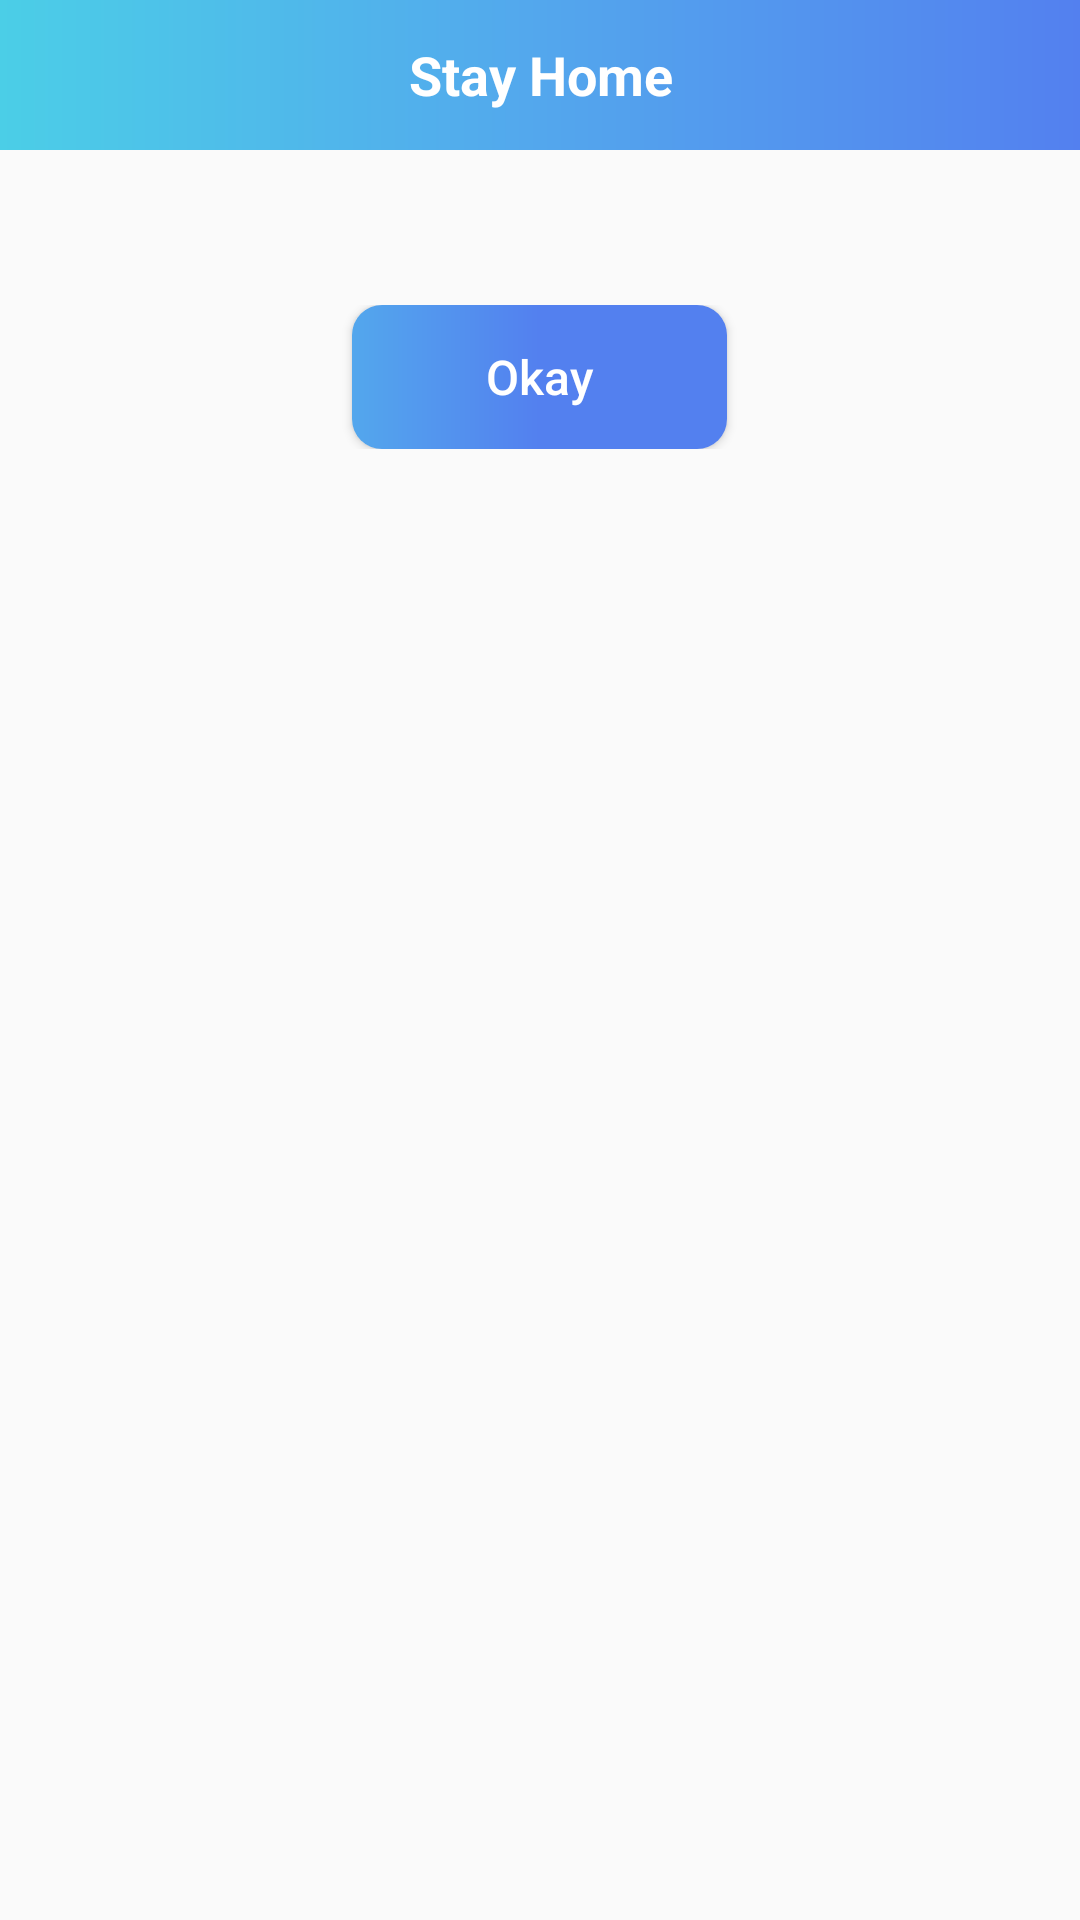

The Android layout XML behind this screen, and the referenced resources:
<!-- AndroidManifest.xml: application theme AppTheme -->
<!-- res/layout/alert_box_msg.xml -->
<?xml version="1.0" encoding="utf-8"?>
<LinearLayout
    xmlns:android="http://schemas.android.com/apk/res/android" android:layout_width="match_parent"
    android:layout_height="wrap_content"
    android:orientation="vertical">

    <TextView
        android:layout_width="match_parent"
        android:layout_height="wrap_content"
        android:background="@drawable/theme_bg"
        android:minHeight="50dp"
        android:text="@string/app_name"
        android:textColor="@color/white"
        android:textStyle="bold"
        android:textSize="18sp"
        android:gravity="center"
        />

    <TextView
        android:layout_width="match_parent"
        android:layout_height="wrap_content"
        android:layout_marginTop="10dp"
        android:textColor="@color/black"
        android:textSize="16sp"
        android:gravity="center"
        android:id="@+id/alert_msg"
        android:layout_marginLeft="20dp"
        android:layout_marginRight="20dp"/>


    <EditText
        android:layout_width="match_parent"
        android:layout_height="wrap_content"
        android:visibility="gone"
        android:minHeight="60dp"
        android:layout_marginLeft="20dp"
        android:layout_marginRight="20dp"
        android:id="@+id/remark_et"
        android:textColorHint="@color/grey"
        android:textColor="@color/colorPrimary"
        android:layout_marginTop="10dp"
        android:paddingLeft="10dp"
        android:textSize="18sp"
        />

    <LinearLayout
        android:layout_width="match_parent"
        android:layout_height="wrap_content"
        android:orientation="horizontal"
        android:layout_marginTop="20dp"
        android:layout_marginBottom="10dp">

        <LinearLayout
            android:layout_width="match_parent"
            android:layout_height="wrap_content"
            android:id="@+id/cancel_layout"
            android:visibility="gone"
            android:gravity="center"
            android:layout_weight="1"
            >
            <Button
                android:layout_width="wrap_content"
                android:layout_height="wrap_content"
                android:minWidth="125dp"
                android:text="@string/cancel"
                android:id="@+id/cancel_bt"
                android:background="@drawable/theme_left_button_bg"
                android:textColor="@color/white"
                android:textSize="16sp"
                android:textAllCaps="false"
                android:layout_gravity="center"
                android:paddingLeft="25dp"
                android:paddingRight="25dp"
                />
        </LinearLayout>
        <LinearLayout
            android:layout_width="match_parent"
            android:layout_height="wrap_content"
            android:gravity="center"
            android:layout_weight="1"
            >
        <Button
            android:layout_width="wrap_content"
            android:layout_height="wrap_content"
            android:minWidth="125dp"
            android:text="@string/okay"
            android:id="@+id/okay_bt"
            android:background="@drawable/theme_right_button_bg"
            android:textColor="@color/white"
            android:textSize="16sp"
            android:layout_gravity="center"
            android:textAllCaps="false"
            android:paddingLeft="25dp"
            android:paddingRight="25dp"
            />
        </LinearLayout>
    </LinearLayout>


</LinearLayout>
<!-- resources referenced by this layout -->
<resources>
  <color name="black">#000000</color>
  <color name="colorPrimary">#5380ef</color>
  <color name="grey">#cdcdcd</color>
  <color name="white">#ffffff</color>
  <!-- drawable theme_bg (drawable) -->
  <?xml version="1.0" encoding="utf-8"?>
  <shape xmlns:android="http://schemas.android.com/apk/res/android">
  
  <gradient android:startColor="#4bcee7"
      android:centerColor="#53a7ed"
      android:endColor="#5380ef"
      android:angle="0"
      />
  
  </shape>
  <!-- drawable theme_left_button_bg (drawable) -->
  <?xml version="1.0" encoding="utf-8"?>
  <shape xmlns:android="http://schemas.android.com/apk/res/android">
  
  <gradient android:startColor="#4bcee7"
      android:centerColor="#4bcee7"
      android:endColor="#53a7ed"
      android:angle="0"
      />
  
      <corners android:radius="10dp"
          />
  
  
  
  
  
  </shape>
  <!-- drawable theme_right_button_bg (drawable) -->
  <?xml version="1.0" encoding="utf-8"?>
  <shape xmlns:android="http://schemas.android.com/apk/res/android">
  
  <gradient android:startColor="#53a7ed"
      android:centerColor="#5380ef"
      android:endColor="#5380ef"
      android:angle="0"
      />
  
      <corners android:radius="10dp"
          />
  
  
  
  
  
  </shape>
  <string name="app_name">Stay Home</string>
  <string name="cancel">Cancel</string>
  <string name="okay">Okay</string>
  <style name="AppTheme" parent="Theme.AppCompat.Light.NoActionBar">
          
          <item name="colorPrimary">@color/colorPrimary</item>
          <item name="colorPrimaryDark">@color/colorPrimaryDark</item>
          <item name="colorAccent">@color/colorAccent</item>
      </style>
  <color name="colorPrimaryDark">#000000</color>
  <color name="colorAccent">#4bcee7</color>
</resources>
